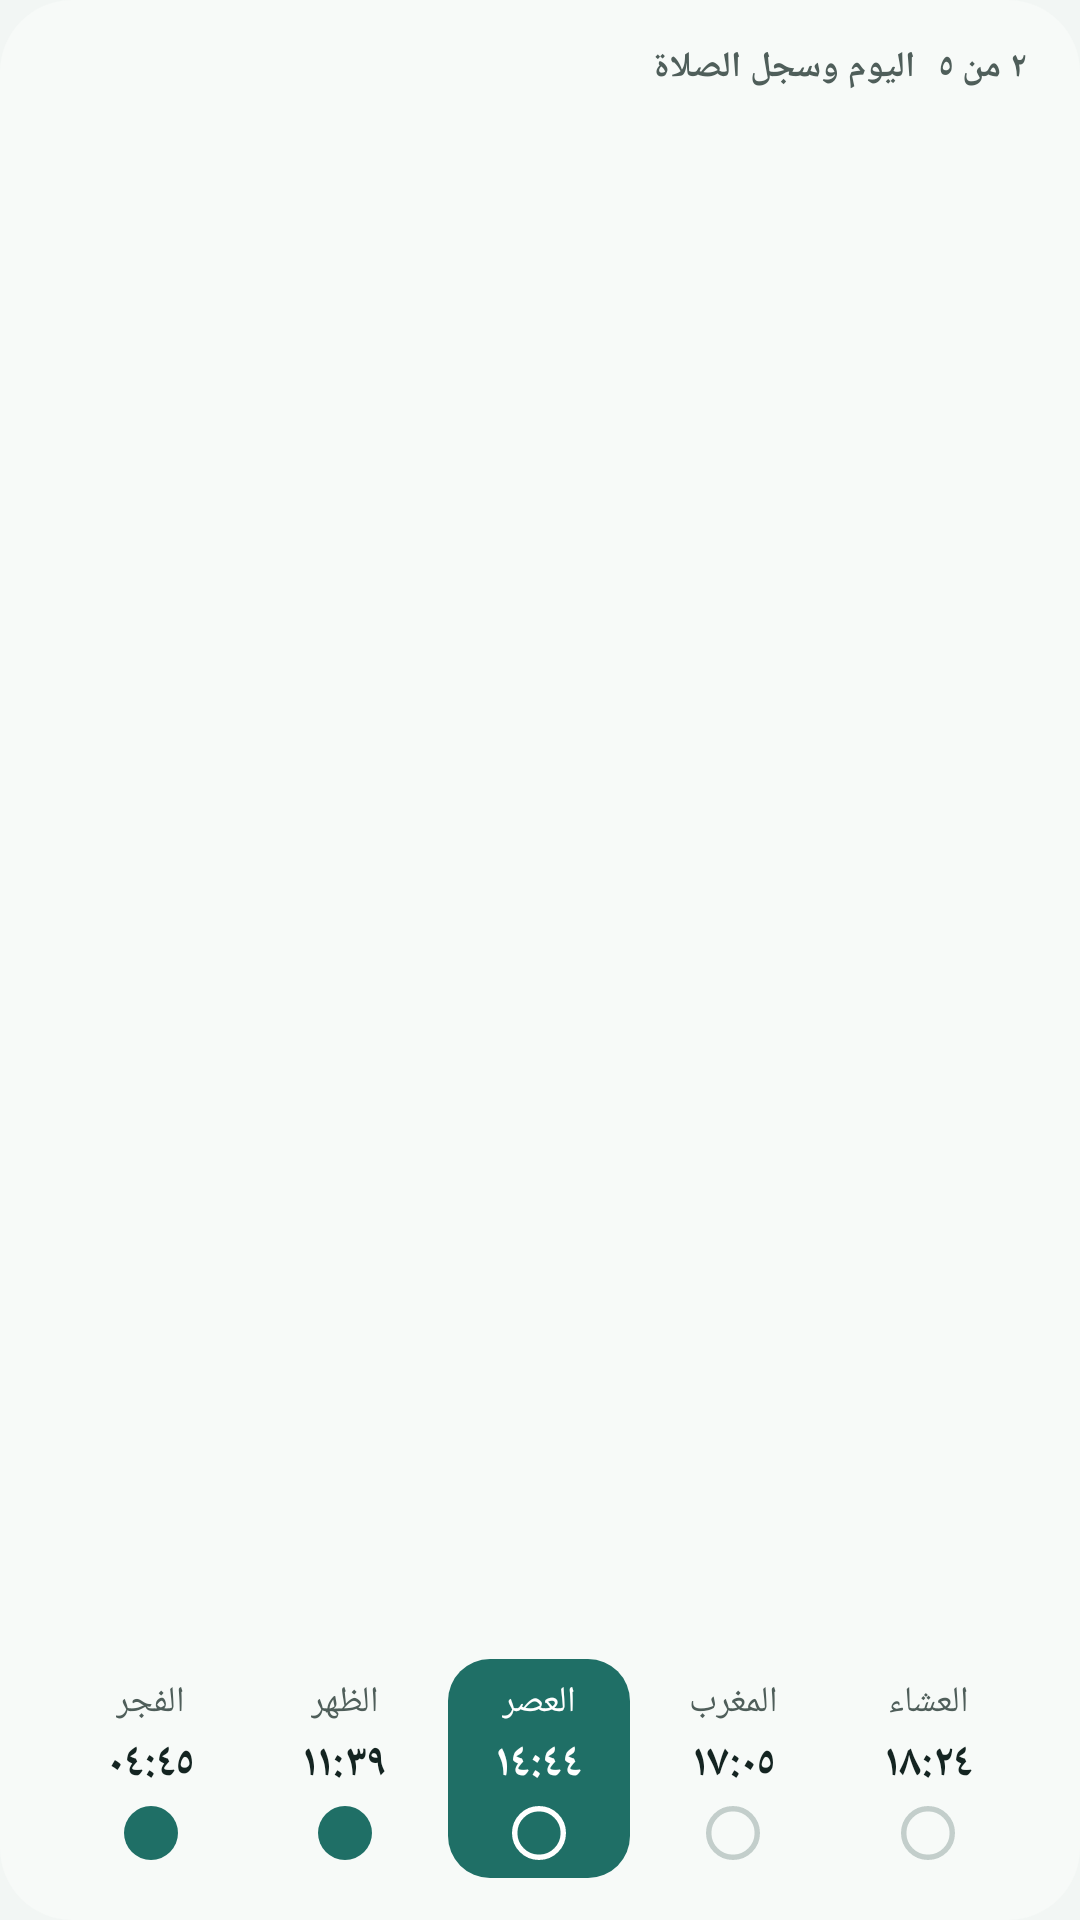

Write the Android layout XML for this screen, with the resource values it uses.
<!-- AndroidManifest.xml: application theme Theme.Mawaqeet -->
<!-- res/layout/widget_preview_today_log.xml -->
<?xml version="1.0" encoding="utf-8"?>
<LinearLayout xmlns:android="http://schemas.android.com/apk/res/android"
    android:layout_width="match_parent"
    android:layout_height="match_parent"
    android:background="@drawable/widget_background"
    android:backgroundTint="@color/widget_background"
    android:gravity="top"
    android:orientation="vertical"
    android:paddingHorizontal="18dp"
    android:paddingVertical="14dp">

    <LinearLayout
        android:layout_width="match_parent"
        android:layout_height="wrap_content"
        android:orientation="horizontal">

        <TextView
            android:layout_width="0dp"
            android:layout_height="wrap_content"
            android:layout_weight="1"
            android:ellipsize="end"
            android:maxLines="1"
            android:text="@string/widget_today_log"
            android:textColor="@color/widget_text_muted"
            android:textSize="12sp"
            android:textStyle="bold" />

        <TextView
            android:layout_width="wrap_content"
            android:layout_height="wrap_content"
            android:maxLines="1"
            android:text="@string/widget_preview_today_count"
            android:textColor="@color/widget_text_muted"
            android:textSize="12sp"
            android:textStyle="bold"
                android:layout_marginStart="8dp" />
    </LinearLayout>

    <LinearLayout
        android:layout_width="match_parent"
        android:layout_height="0dp"
        android:layout_weight="1"
        android:gravity="bottom"
        android:orientation="horizontal">

        <LinearLayout
            android:layout_width="0dp"
            android:layout_height="wrap_content"
            android:layout_marginHorizontal="2dp"
            android:layout_weight="1"
            android:gravity="center"
            android:orientation="vertical"
            android:paddingVertical="6dp">

            <TextView
                android:layout_width="wrap_content"
                android:layout_height="wrap_content"
                android:maxLines="1"
                android:text="@string/prayer_fajr"
                android:textColor="@color/widget_text_muted"
                android:textSize="12sp" />

            <TextView
                android:layout_width="wrap_content"
                android:layout_height="wrap_content"
                android:maxLines="1"
                android:text="@string/widget_preview_fajr_time"
                android:textColor="@color/widget_text"
                android:textSize="15sp"
                android:textStyle="bold"
                android:layout_marginTop="2dp" />

            <ImageView
                android:layout_width="18dp"
                android:layout_height="18dp"
                android:importantForAccessibility="no"
                android:src="@drawable/widget_dot_prayed"
                android:tint="@color/widget_accent"
                android:tintMode="src_in"
                android:layout_marginTop="4dp" />
        </LinearLayout>

        <LinearLayout
            android:layout_width="0dp"
            android:layout_height="wrap_content"
            android:layout_marginHorizontal="2dp"
            android:layout_weight="1"
            android:gravity="center"
            android:orientation="vertical"
            android:paddingVertical="6dp">

            <TextView
                android:layout_width="wrap_content"
                android:layout_height="wrap_content"
                android:maxLines="1"
                android:text="@string/prayer_dhuhr"
                android:textColor="@color/widget_text_muted"
                android:textSize="12sp" />

            <TextView
                android:layout_width="wrap_content"
                android:layout_height="wrap_content"
                android:maxLines="1"
                android:text="@string/widget_preview_dhuhr_time"
                android:textColor="@color/widget_text"
                android:textSize="15sp"
                android:textStyle="bold"
                android:layout_marginTop="2dp" />

            <ImageView
                android:layout_width="18dp"
                android:layout_height="18dp"
                android:importantForAccessibility="no"
                android:src="@drawable/widget_dot_prayed"
                android:tint="@color/widget_accent"
                android:tintMode="src_in"
                android:layout_marginTop="4dp" />
        </LinearLayout>

        <LinearLayout
            android:layout_width="0dp"
            android:layout_height="wrap_content"
            android:layout_marginHorizontal="2dp"
            android:layout_weight="1"
            android:background="@drawable/widget_cell_next"
            android:backgroundTint="@color/widget_accent"
            android:gravity="center"
            android:orientation="vertical"
            android:paddingVertical="6dp">

            <TextView
                android:layout_width="wrap_content"
                android:layout_height="wrap_content"
                android:maxLines="1"
                android:text="@string/prayer_asr"
                android:textColor="@color/widget_on_accent"
                android:textSize="12sp" />

            <TextView
                android:layout_width="wrap_content"
                android:layout_height="wrap_content"
                android:maxLines="1"
                android:text="@string/widget_preview_asr_time"
                android:textColor="@color/widget_on_accent"
                android:textSize="15sp"
                android:textStyle="bold"
                android:layout_marginTop="2dp" />

            <ImageView
                android:layout_width="18dp"
                android:layout_height="18dp"
                android:importantForAccessibility="no"
                android:src="@drawable/widget_ring"
                android:tint="@color/widget_on_accent"
                android:tintMode="src_in"
                android:layout_marginTop="4dp" />
        </LinearLayout>

        <LinearLayout
            android:layout_width="0dp"
            android:layout_height="wrap_content"
            android:layout_marginHorizontal="2dp"
            android:layout_weight="1"
            android:gravity="center"
            android:orientation="vertical"
            android:paddingVertical="6dp">

            <TextView
                android:layout_width="wrap_content"
                android:layout_height="wrap_content"
                android:maxLines="1"
                android:text="@string/prayer_maghrib"
                android:textColor="@color/widget_text_muted"
                android:textSize="12sp" />

            <TextView
                android:layout_width="wrap_content"
                android:layout_height="wrap_content"
                android:maxLines="1"
                android:text="@string/widget_preview_maghrib_time"
                android:textColor="@color/widget_text"
                android:textSize="15sp"
                android:textStyle="bold"
                android:layout_marginTop="2dp" />

            <ImageView
                android:layout_width="18dp"
                android:layout_height="18dp"
                android:importantForAccessibility="no"
                android:src="@drawable/widget_ring"
                android:tint="@color/widget_dot_upcoming"
                android:tintMode="src_in"
                android:layout_marginTop="4dp" />
        </LinearLayout>

        <LinearLayout
            android:layout_width="0dp"
            android:layout_height="wrap_content"
            android:layout_marginHorizontal="2dp"
            android:layout_weight="1"
            android:gravity="center"
            android:orientation="vertical"
            android:paddingVertical="6dp">

            <TextView
                android:layout_width="wrap_content"
                android:layout_height="wrap_content"
                android:maxLines="1"
                android:text="@string/prayer_isha"
                android:textColor="@color/widget_text_muted"
                android:textSize="12sp" />

            <TextView
                android:layout_width="wrap_content"
                android:layout_height="wrap_content"
                android:maxLines="1"
                android:text="@string/widget_preview_isha_time"
                android:textColor="@color/widget_text"
                android:textSize="15sp"
                android:textStyle="bold"
                android:layout_marginTop="2dp" />

            <ImageView
                android:layout_width="18dp"
                android:layout_height="18dp"
                android:importantForAccessibility="no"
                android:src="@drawable/widget_ring"
                android:tint="@color/widget_dot_upcoming"
                android:tintMode="src_in"
                android:layout_marginTop="4dp" />
        </LinearLayout>
    </LinearLayout>
</LinearLayout>
<!-- resources referenced by this layout -->
<resources>
  <color name="widget_accent">#1F6F66</color>
  <color name="widget_background">#F7FAF8</color>
  <color name="widget_dot_upcoming">#C3CECB</color>
  <color name="widget_on_accent">#FFFFFF</color>
  <color name="widget_text">#142421</color>
  <color name="widget_text_muted">#4F5E5A</color>
  <!-- drawable widget_background (drawable) -->
  <?xml version="1.0" encoding="utf-8"?>
  <shape xmlns:android="http://schemas.android.com/apk/res/android" android:shape="rectangle">
      <solid android:color="@android:color/white" />
      <corners android:radius="@dimen/widget_radius" />
  </shape>
  <!-- drawable widget_cell_next (drawable) -->
  <?xml version="1.0" encoding="utf-8"?>
  <shape xmlns:android="http://schemas.android.com/apk/res/android" android:shape="rectangle">
      <solid android:color="@android:color/white" />
      <corners android:radius="14dp" />
  </shape>
  <!-- drawable widget_dot_prayed (drawable) -->
  <?xml version="1.0" encoding="utf-8"?>
  <shape xmlns:android="http://schemas.android.com/apk/res/android" android:shape="oval">
      <size android:width="14dp" android:height="14dp" />
      <solid android:color="@android:color/white" />
  </shape>
  <!-- drawable widget_ring (drawable) -->
  <?xml version="1.0" encoding="utf-8"?>
  <shape xmlns:android="http://schemas.android.com/apk/res/android" android:shape="oval">
      
      <solid android:color="@android:color/transparent" />
      <size android:width="20dp" android:height="20dp" />
      <stroke android:width="2dp" android:color="@android:color/white" />
  </shape>
  <string name="prayer_asr">العصر</string>
  <string name="prayer_dhuhr">الظهر</string>
  <string name="prayer_fajr">الفجر</string>
  <string name="prayer_isha">العشاء</string>
  <string name="prayer_maghrib">المغرب</string>
  <string name="widget_preview_asr_time">١٤:٤٤</string>
  <string name="widget_preview_dhuhr_time">١١:٣٩</string>
  <string name="widget_preview_fajr_time">٠٤:٤٥</string>
  <string name="widget_preview_isha_time">١٨:٢٤</string>
  <string name="widget_preview_maghrib_time">١٧:٠٥</string>
  <string name="widget_preview_today_count">٢ من ٥</string>
  <string name="widget_today_log">اليوم وسجل الصلاة</string>
  <style name="Theme.Mawaqeet" parent="Theme.AppCompat.DayNight.NoActionBar">
          
          <item name="android:windowBackground">@color/window_background</item>
      </style>
  <dimen name="widget_radius">24dp</dimen>
  <color name="window_background">#F2F6F4</color>
</resources>
